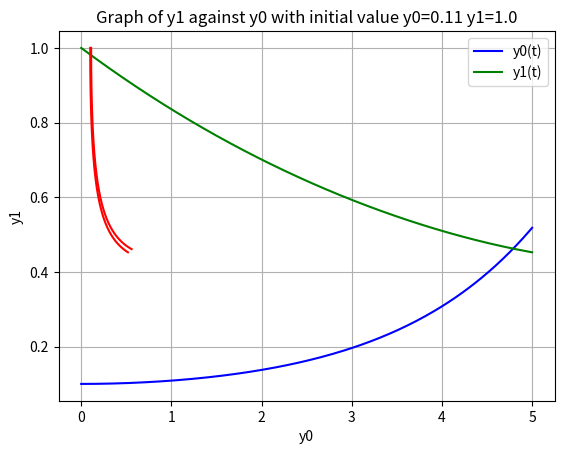

This chart was generated by the following Python code:
import numpy as np
import scipy.integrate as spIn
import matplotlib.pyplot as plt

if __name__ == "__main__":
        
    def ode(y,t,a,b):
        y0, y1 = y
        return [a*(y0 - y0*y1),b*(-y1 + y0*y1)]
        
    a = 1.0
    b = 0.2    
    initial_y = [0.1,1.0]
    t = np.linspace(0, 5, 200)
    
    sln = spIn.odeint(ode,initial_y,t,args=(a,b))
  
    plt.plot(t, sln[:, 0], 'b', label='y0(t)')
    plt.plot(t, sln[:, 1], 'g', label='y1(t)')
    plt.legend(loc='best')
    plt.xlabel('t')
    plt.ylabel('y(t)')
    plt.title('Graph of y(t) against t')
    plt.grid()
    plt.show()
    
    plt.plot(sln[:, 0],sln[:,1], 'r', label='y1 against y0')
    plt.xlabel('y0')
    plt.ylabel('y1')
    plt.title('Graph of y1 against y0 with initial value y0=0.1 y1=1.0')
    plt.grid()
    plt.show()

    
    initial_y_new = [0.11, 1.0]
    sln = spIn.odeint(ode,initial_y_new,t,args=(a,b))
    
    plt.plot(sln[:, 0],sln[:,1], 'r', label='y1 against new y0')
    plt.xlabel('y0')
    plt.ylabel('y1')
    plt.title('Graph of y1 against y0 with initial value y0=0.11 y1=1.0')
    plt.grid()
    plt.show()

